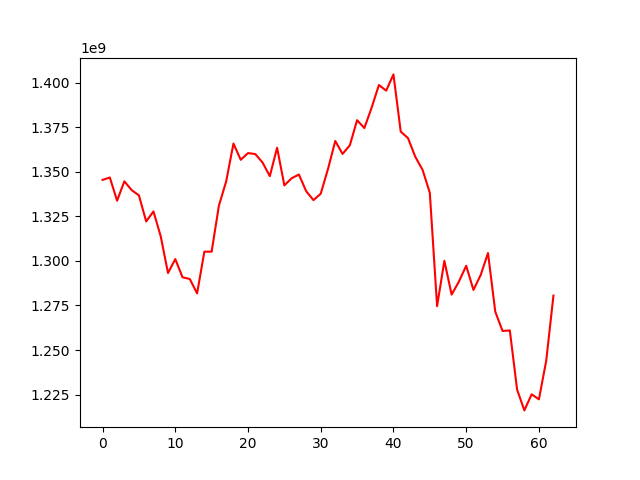

The data file committed next to this chart (first rows):
, 0
0, 1345390265
1, 1346738661
2, 1333704605
3, 1344578831
4, 1339665043
5, 1336717564
6, 1322111502
7, 1327696684
8, 1313746956
9, 1293161912
10, 1300986638
11, 1290770358
12, 1289806826
13, 1281732748
14, 1305155954
15, 1305146004
16, 1330955082
17, 1344576380
18, 1365775520
19, 1356663101
20, 1360428177
21, 1359886984
22, 1355142632
23, 1347490021
24, 1363439337
25, 1342299070
26, 1346330652
27, 1348399885
28, 1339048064
29, 1334039165
30, 1337645637
31, 1351529449
32, 1367212728
33, 1359956865
34, 1364767677
35, 1378873135
36, 1374477161
37, 1385871346
38, 1398603040
39, 1395444616
40, 1404551199
41, 1372458068
42, 1368822449
43, 1358353257
44, 1351067718
45, 1338135426
46, 1274560301
47, 1300003365
48, 1281053403
49, 1288366674
50, 1297229005
51, 1283699982
52, 1292116232
53, 1304383892
54, 1271476200
55, 1260662202
56, 1260979782
57, 1227814183
58, 1216132966
59, 1225171306
... 3 more rows
